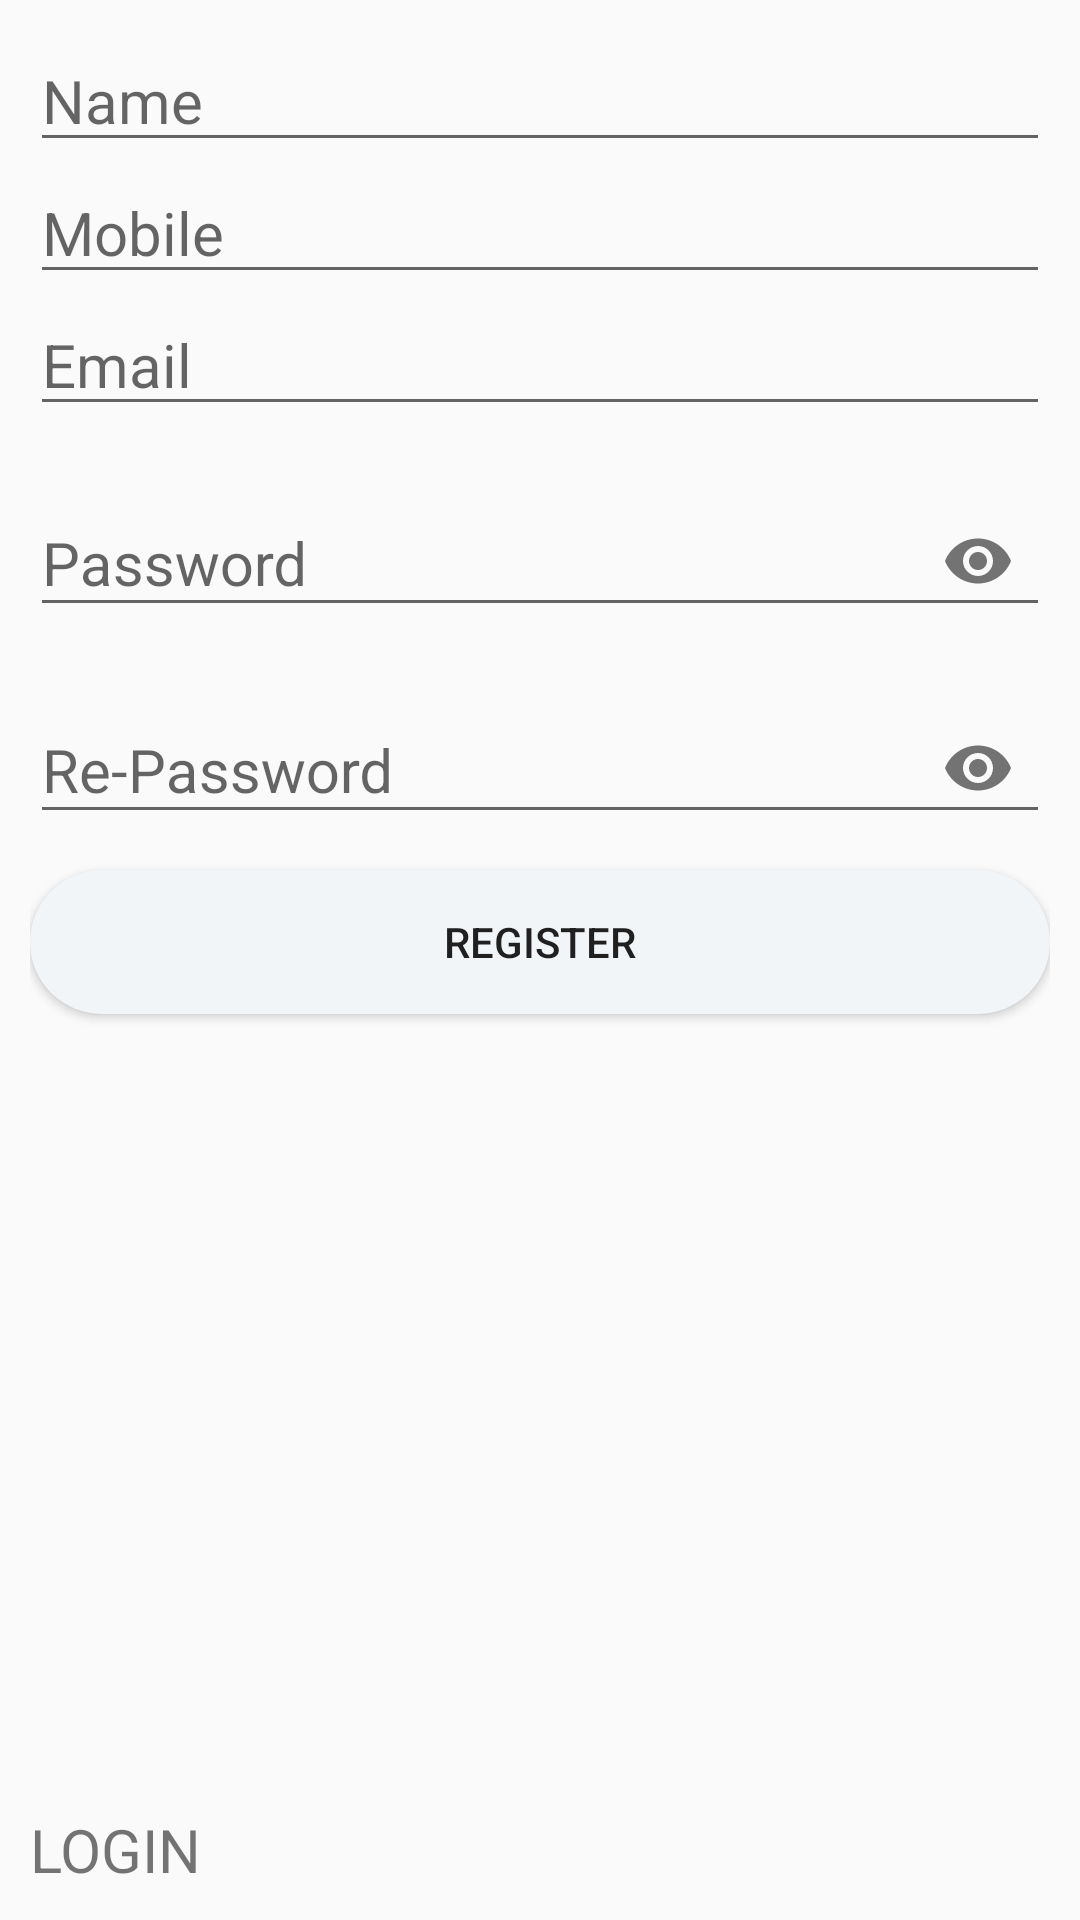

Android layout source for this screen:
<!-- AndroidManifest.xml: application theme Theme.AppCompat.Light.NoActionBar -->
<!-- res/layout/activity_main.xml -->
<?xml version="1.0" encoding="utf-8"?>
<LinearLayout xmlns:android="http://schemas.android.com/apk/res/android"
    xmlns:app="http://schemas.android.com/apk/res-auto"
    xmlns:tools="http://schemas.android.com/tools"
    android:layout_width="match_parent"
    android:layout_height="match_parent"
    tools:context=".MainActivity"
    android:orientation="vertical"
    android:padding="10dp"
    >

    <EditText
        android:layout_width="match_parent"
        android:layout_height="wrap_content"
        android:id="@+id/editTextName"
        android:inputType="text"
        android:hint="Name"
        android:textSize="20sp"
        />

    <EditText
        android:layout_width="match_parent"
        android:layout_height="wrap_content"
        android:id="@+id/editTextMobile"
        android:inputType="phone"
        android:hint="Mobile"
        android:textSize="20sp"
        />

    <EditText
        android:id="@+id/editTextEmail"
        android:layout_width="match_parent"
        android:layout_height="wrap_content"
        android:inputType="text"
        android:textSize="20sp"
        android:hint="Email"
        />

    <com.google.android.material.textfield.TextInputLayout
        android:layout_width="match_parent"
        android:layout_height="wrap_content"
        android:layout_marginTop="10dp"
        app:passwordToggleEnabled="true">
        <EditText
            android:id="@+id/editPassword"
            android:layout_width="match_parent"
            android:layout_height="wrap_content"
            android:inputType="textPassword"
            android:textSize="20sp"
            android:hint="Password"
            />
    </com.google.android.material.textfield.TextInputLayout>

    <com.google.android.material.textfield.TextInputLayout
        android:layout_width="match_parent"
        android:layout_height="wrap_content"
        android:layout_marginTop="10dp"
        app:passwordToggleEnabled="true">
        <EditText
            android:id="@+id/editrePassword"
            android:layout_width="match_parent"
            android:layout_height="wrap_content"
            android:inputType="textPassword"
            android:textSize="20sp"
            android:hint="Re-Password"
            />
    </com.google.android.material.textfield.TextInputLayout>


    <Button
        android:layout_width="match_parent"
        android:layout_height="wrap_content"
        android:layout_marginTop="10dp"
        android:background="@drawable/rounded_button"
        android:text="Register"
        android:id="@+id/buttonSubmit"
        />


    <TextView
        android:id="@+id/already_signin"
        android:layout_width="match_parent"
        android:layout_height="match_parent"
        android:text="LOGIN"
        android:gravity="bottom"
        android:textSize="20sp"
        />

</LinearLayout>
<!-- resources referenced by this layout -->
<resources>
  <!-- drawable rounded_button (drawable) -->
  <?xml version="1.0" encoding="utf-8"?>
  <shape xmlns:android="http://schemas.android.com/apk/res/android" android:shape="rectangle">
      <solid android:color="@color/lightWhite" />
      <corners android:radius="35dp" />
  </shape>
  <color name="lightWhite">#f2f5f8</color>
</resources>
